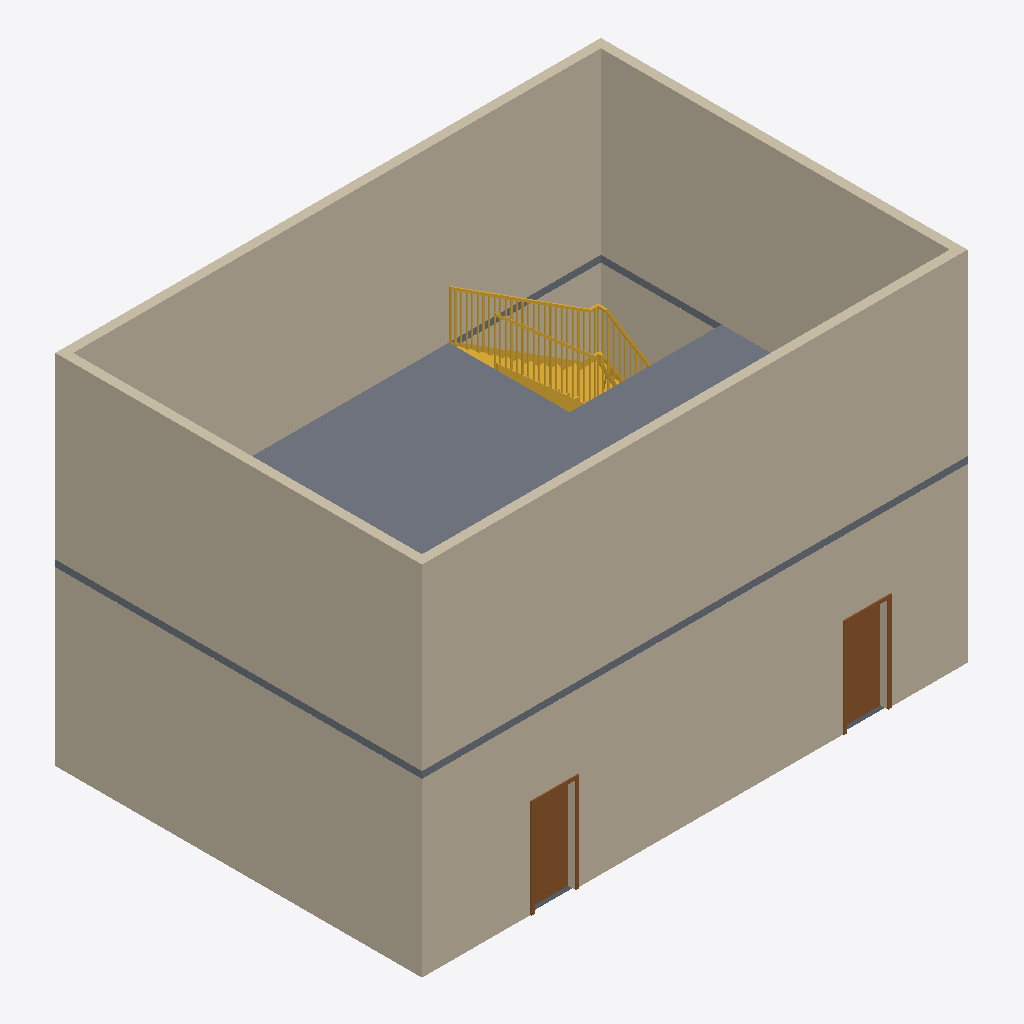
Isometric view of an IFC building model (IFC-SPF (STEP), schema IFC2X3, length unit millimetre), seen from the south-west, elements coloured by IFC class: 8 walls (beige), 2 slabs (grey), 2 doors (brown), 1 stair (yellow).
Extent 12.2 m × 8.2 m × 8.2 m (x, y, z). Storeys (2): Level 1 at 0.00 m; Level 2 at 4.00 m. Elements (19): 13 IfcWallStandardCase, 3 IfcDoor, 2 IfcSlab, 1 IfcStair.

HEADER;
FILE_DESCRIPTION(('ViewDefinition [CoordinationView_V2.0]','RevitIdentifiers [VersionGUID: 3904affd-2ea5-4d96-8c72-6a457b63c9b3, NumberOfSaves: 7]','CoordinateReference [CoordinateBase: Shared Coordinates]'),'2;1');
FILE_NAME('0001','2023-09-06T13:51:49+10:00',(''),(''),'ODA SDAI 23.12','Autodesk Revit 24.0.5.432 (ENU) - IFC 24.0.5.432','');
FILE_SCHEMA(('IFC2X3'));
ENDSEC;
DATA;
#90=IFCPROJECT('3WsmdQC3HATR0zjMei6AeW',#18,'0001',$,$,'Project Name','Project Status',(#85),#82);
#105=IFCSITE('3WsmdQC3HATR0zjMei6AeY',#18,'Default',$,$,#104,$,$,.ELEMENT.,$,$,$,$,$);
#95=IFCBUILDING('3WsmdQC3HATR0zjMei6AeX',#18,'',$,$,#93,$,'',.ELEMENT.,$,$,$);
#98=IFCBUILDINGSTOREY('3Zu5Bv0LOHrPC10026FoQQ',#18,'Level 1',$,'Level:8mm Head',#97,$,'Level 1',.ELEMENT.,0.0);
#102=IFCBUILDINGSTOREY('15Z0v90RiHrPC20026FoKR',#18,'Level 2',$,'Level:8mm Head',#101,$,'Level 2',.ELEMENT.,4000.0000000000005);
#380=IFCWALLSTANDARDCASE('1kfNXI1XXDIA4PFAf$ErgW',#18,'Basic Wall:Generic - 200mm:352852',$,'Basic Wall:Generic - 200mm',#368,#379,'352852');
#279=IFCWALLSTANDARDCASE('2fsG9dzD978Ry_YaAWaXjZ',#18,'Basic Wall:Generic - 200mm:352807',$,'Basic Wall:Generic - 200mm',#254,#278,'352807');
#330=IFCWALLSTANDARDCASE('1kfNXI1XXDIA4PFAf$Ergc',#18,'Basic Wall:Generic - 200mm:352850',$,'Basic Wall:Generic - 200mm',#318,#329,'352850');
#304=IFCWALLSTANDARDCASE('1kfNXI1XXDIA4PFAf$Ergb',#18,'Basic Wall:Generic - 200mm:352849',$,'Basic Wall:Generic - 200mm',#292,#303,'352849');
#142=IFCWALLSTANDARDCASE('2fsG9dzD978Ry_YaAWaXZ7',#18,'Basic Wall:Generic - 200mm:352643',$,'Basic Wall:Generic - 200mm',#111,#141,'352643');
#355=IFCWALLSTANDARDCASE('1kfNXI1XXDIA4PFAf$Ergd',#18,'Basic Wall:Generic - 200mm:352851',$,'Basic Wall:Generic - 200mm',#343,#354,'352851');
#745=IFCSLAB('2DeMA2xMn0UfcnYELeT6zV',#18,'Floor:Generic 150mm:354403',$,'Floor:Generic 150mm',#725,#744,'354403',.FLOOR.);
#777=IFCSTAIR('3d8nz7$$n6aQdXCql_wFaJ',#18,'Assembled Stair:Stair:354446',$,'Assembled Stair:190mm max riser 250mm going',#776,$,'354446',.NOTDEFINED.);
#241=IFCWALLSTANDARDCASE('2fsG9dzD978Ry_YaAWaXj7',#18,'Basic Wall:Generic - 200mm:352771',$,'Basic Wall:Generic - 200mm',#214,#240,'352771');
#458=IFCDOOR('1kfNXI1XXDIA4PFAf$Erf2',#18,'M_Single-Flush:0915 x 2134mm:352950',$,'M_Single-Flush:0915 x 2134mm',#4162,#454,'352950',2133.9999999999995,914.9999999999999);
#478=IFCDOOR('1kfNXI1XXDIA4PFAf$ErjV',#18,'M_Single-Flush:0915 x 2134mm:353195',$,'M_Single-Flush:0915 x 2134mm',#4177,#474,'353195',2133.9999999999995,914.9999999999999);
#201=IFCWALLSTANDARDCASE('2fsG9dzD978Ry_YaAWaXYT',#18,'Basic Wall:Generic - 200mm:352729',$,'Basic Wall:Generic - 200mm',#173,#200,'352729');
#697=IFCSLAB('1pfCNY4S5CzArNluy5yIBS',#18,'Floor:Generic 150mm:354387',$,'Floor:Generic 150mm',#683,#696,'354387',.FLOOR.);
ENDSEC;